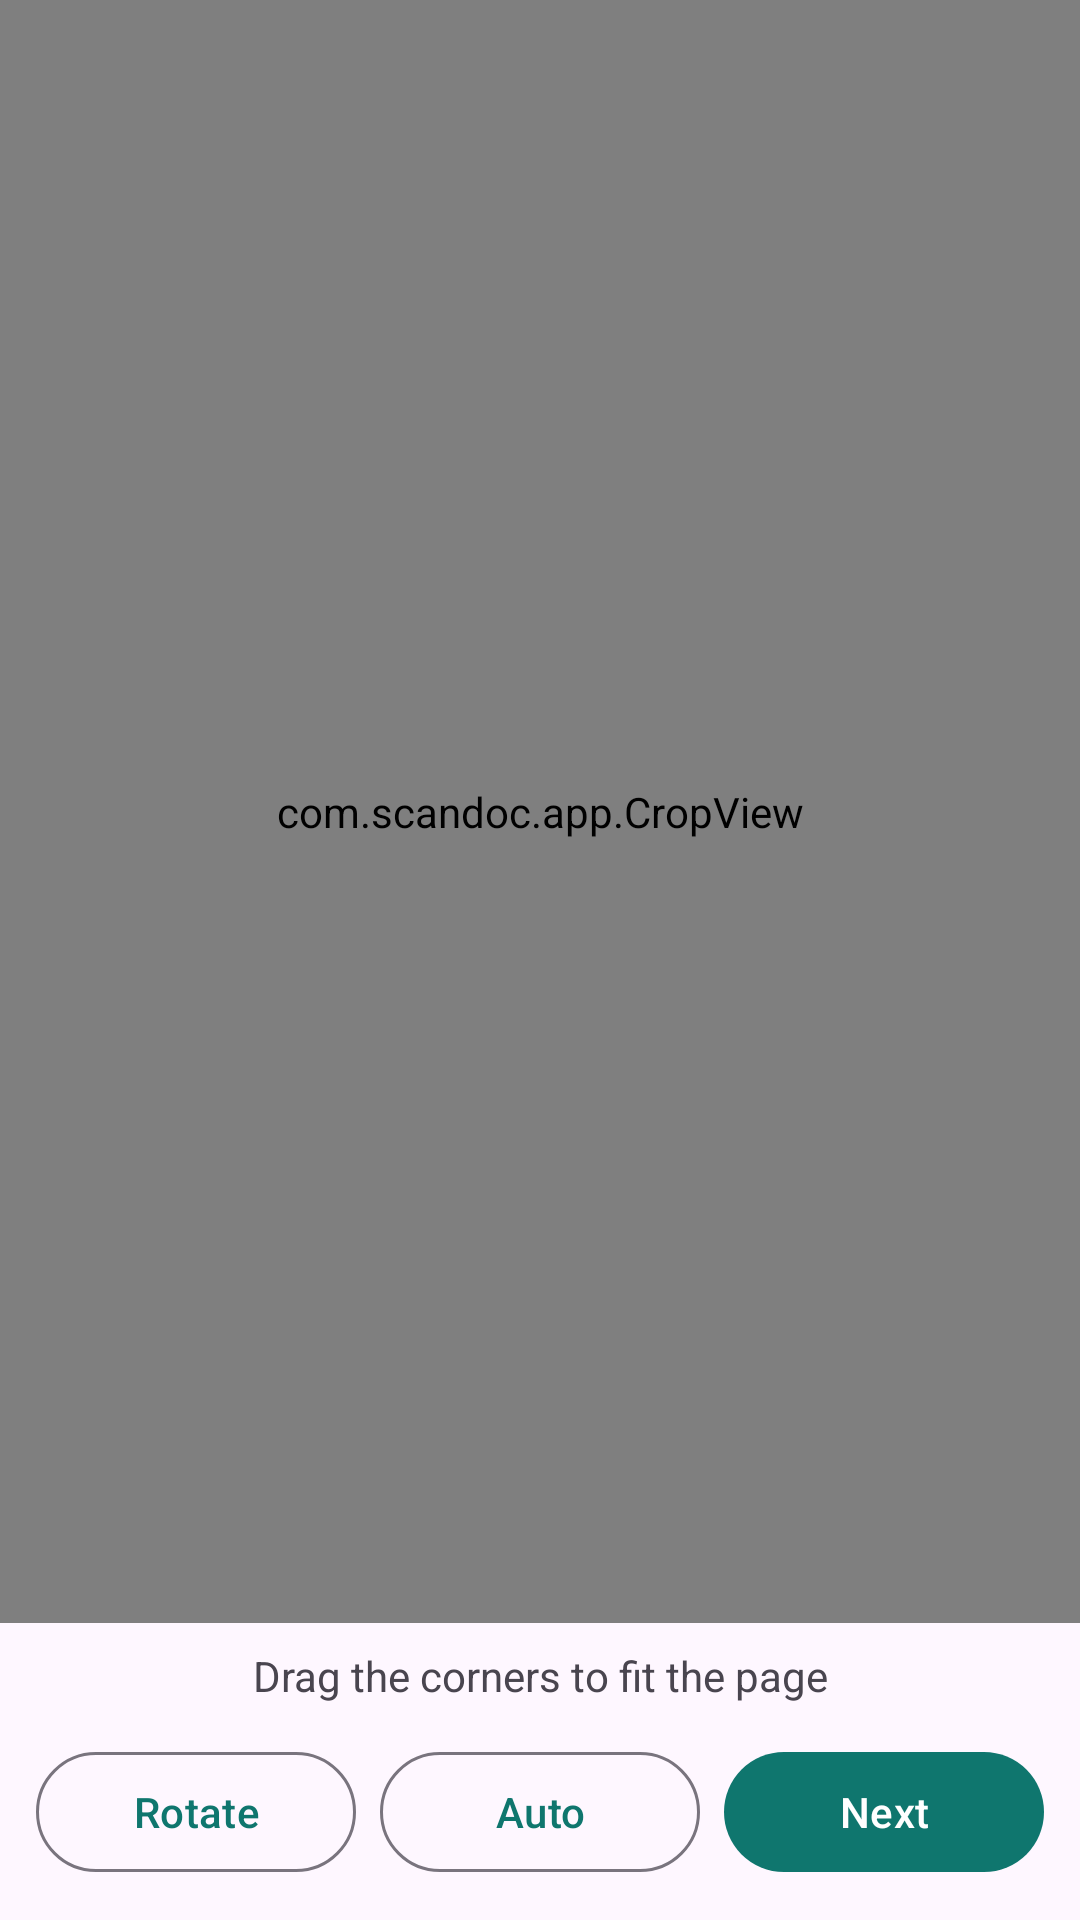

This screen was rendered from an Android layout file. Write that file and the resources it references.
<!-- AndroidManifest.xml: application theme Theme.ScanDoc -->
<!-- res/layout/activity_crop.xml -->
<?xml version="1.0" encoding="utf-8"?>
<LinearLayout xmlns:android="http://schemas.android.com/apk/res/android"
    xmlns:app="http://schemas.android.com/apk/res-auto"
    android:layout_width="match_parent"
    android:layout_height="match_parent"
    android:background="?android:attr/colorBackground"
    android:fitsSystemWindows="true"
    android:orientation="vertical">

    <FrameLayout
        android:layout_width="match_parent"
        android:layout_height="0dp"
        android:layout_weight="1">

        <com.scandoc.app.CropView
            android:id="@+id/crop"
            android:layout_width="match_parent"
            android:layout_height="match_parent" />

        <ImageView
            android:id="@+id/preview"
            android:layout_width="match_parent"
            android:layout_height="match_parent"
            android:contentDescription="@null"
            android:padding="12dp"
            android:scaleType="fitCenter"
            android:visibility="gone" />

        <ProgressBar
            android:id="@+id/progress"
            android:layout_width="wrap_content"
            android:layout_height="wrap_content"
            android:layout_gravity="center"
            android:indeterminate="true"
            android:visibility="gone" />
    </FrameLayout>

    <TextView
        android:id="@+id/hint"
        android:layout_width="match_parent"
        android:layout_height="wrap_content"
        android:gravity="center"
        android:paddingStart="16dp"
        android:paddingTop="8dp"
        android:paddingEnd="16dp"
        android:text="@string/crop_hint"
        android:textColor="?attr/colorOnSurfaceVariant"
        android:textSize="14sp" />

    <LinearLayout
        android:id="@+id/cropBar"
        android:layout_width="match_parent"
        android:layout_height="wrap_content"
        android:orientation="horizontal"
        android:padding="12dp">

        <com.google.android.material.button.MaterialButton
            android:id="@+id/btnRotate"
            style="?attr/materialButtonOutlinedStyle"
            android:layout_width="0dp"
            android:layout_height="wrap_content"
            android:layout_marginEnd="8dp"
            android:layout_weight="1"
            android:text="@string/rotate" />

        <com.google.android.material.button.MaterialButton
            android:id="@+id/btnAuto"
            style="?attr/materialButtonOutlinedStyle"
            android:layout_width="0dp"
            android:layout_height="wrap_content"
            android:layout_marginEnd="8dp"
            android:layout_weight="1"
            android:text="@string/auto" />

        <com.google.android.material.button.MaterialButton
            android:id="@+id/btnNext"
            android:layout_width="0dp"
            android:layout_height="wrap_content"
            android:layout_weight="1"
            android:text="@string/next" />
    </LinearLayout>

    <LinearLayout
        android:id="@+id/reviewBar"
        android:layout_width="match_parent"
        android:layout_height="wrap_content"
        android:orientation="vertical"
        android:padding="12dp"
        android:visibility="gone">

        <com.google.android.material.button.MaterialButtonToggleGroup
            android:id="@+id/filters"
            android:layout_width="match_parent"
            android:layout_height="wrap_content"
            app:checkedButton="@+id/f_magic"
            app:selectionRequired="true"
            app:singleSelection="true">

            <com.google.android.material.button.MaterialButton
                android:id="@+id/f_original"
                style="?attr/materialButtonOutlinedStyle"
                android:layout_width="0dp"
                android:layout_height="wrap_content"
                android:layout_weight="1"
                android:text="@string/f_original" />

            <com.google.android.material.button.MaterialButton
                android:id="@+id/f_magic"
                style="?attr/materialButtonOutlinedStyle"
                android:layout_width="0dp"
                android:layout_height="wrap_content"
                android:layout_weight="1"
                android:text="@string/f_magic" />

            <com.google.android.material.button.MaterialButton
                android:id="@+id/f_bw"
                style="?attr/materialButtonOutlinedStyle"
                android:layout_width="0dp"
                android:layout_height="wrap_content"
                android:layout_weight="1"
                android:text="@string/f_bw" />
        </com.google.android.material.button.MaterialButtonToggleGroup>

        <LinearLayout
            android:layout_width="match_parent"
            android:layout_height="wrap_content"
            android:layout_marginTop="8dp"
            android:orientation="horizontal">

            <com.google.android.material.button.MaterialButton
                android:id="@+id/btnBack"
                style="?attr/materialButtonOutlinedStyle"
                android:layout_width="0dp"
                android:layout_height="wrap_content"
                android:layout_marginEnd="8dp"
                android:layout_weight="1"
                android:text="@string/back" />

            <com.google.android.material.button.MaterialButton
                android:id="@+id/btnSave"
                android:layout_width="0dp"
                android:layout_height="wrap_content"
                android:layout_weight="1"
                android:text="@string/save_page" />
        </LinearLayout>
    </LinearLayout>
</LinearLayout>
<!-- resources referenced by this layout -->
<resources>
  <string name="auto">Auto</string>
  <string name="back">Back</string>
  <string name="crop_hint">Drag the corners to fit the page</string>
  <string name="f_bw">B&amp;W</string>
  <string name="f_magic">Magic</string>
  <string name="f_original">Original</string>
  <string name="next">Next</string>
  <string name="rotate">Rotate</string>
  <string name="save_page">Save page</string>
  <style name="Theme.ScanDoc" parent="Theme.Material3.DayNight.NoActionBar">
          <item name="colorPrimary">@color/teal</item>
      </style>
  <color name="teal">#0F766E</color>
</resources>
